Dataset: classification_split (GitHub, abdelkrimzounouti-cyber/CandyClassification). Classes: crocodile candy, dragibus candy, fraise strawberry candy, oufe egg candy, ourson bear candy, schtroumpf smurf candy.

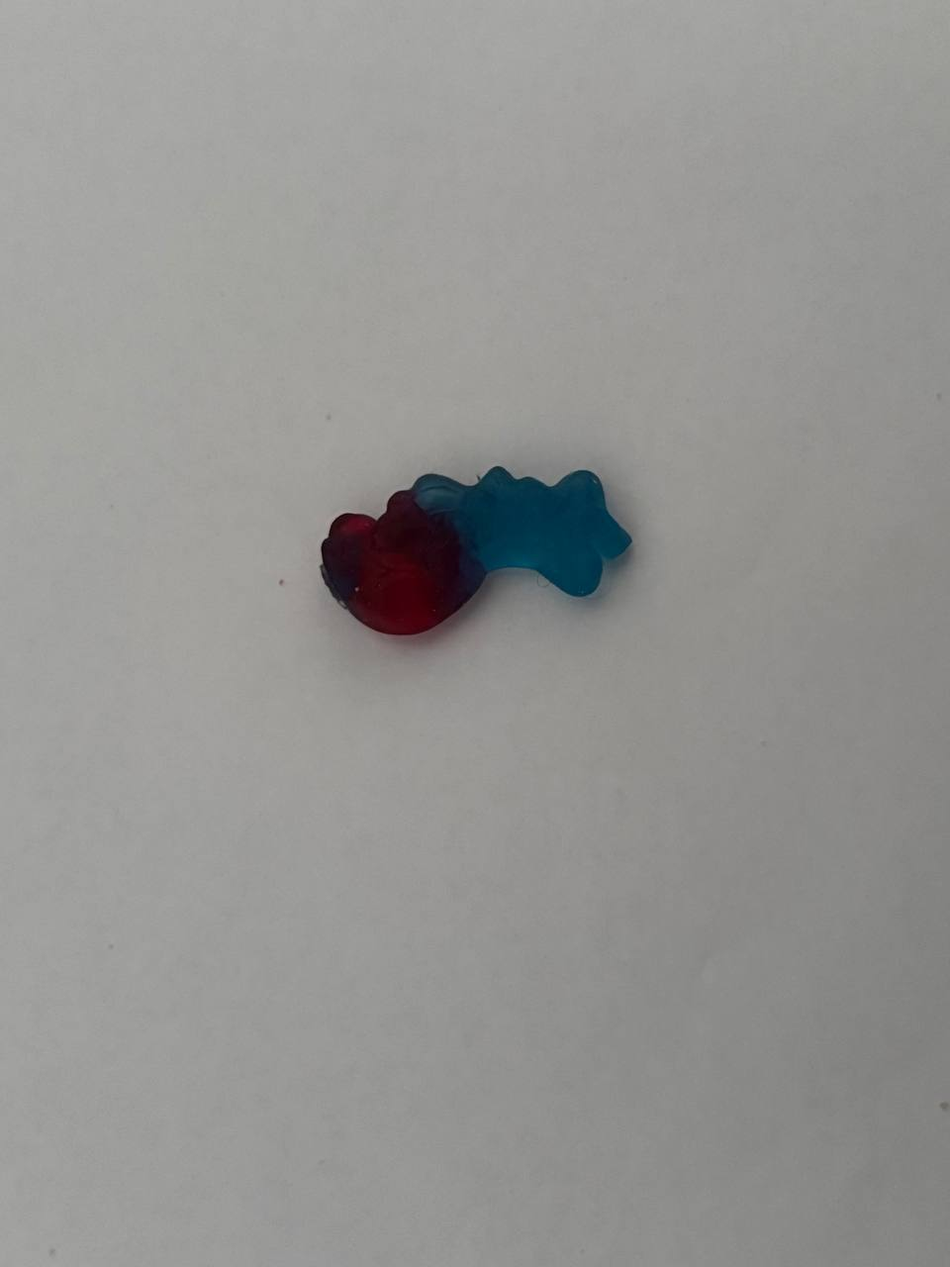
Label: schtroumpf smurf candy

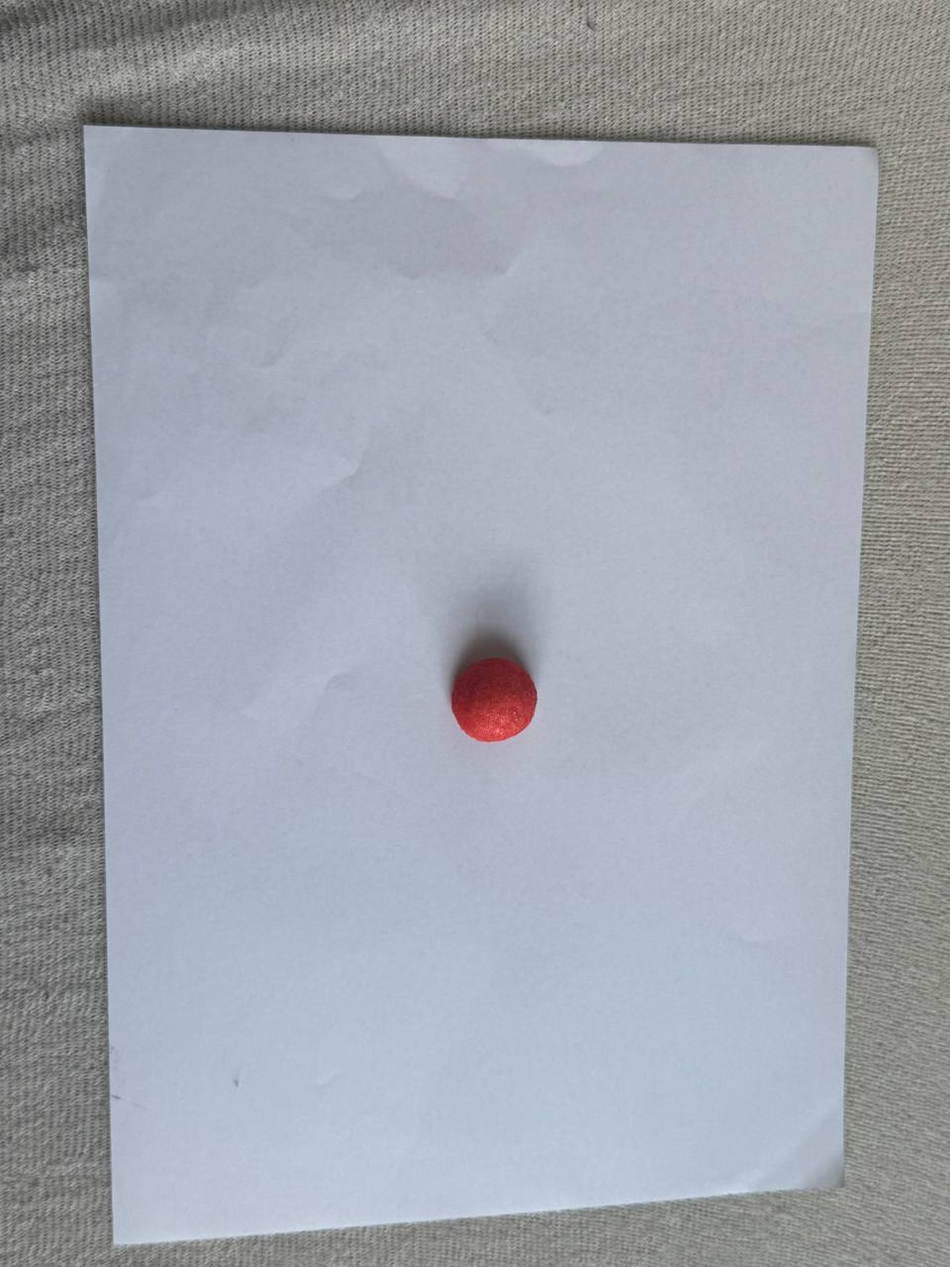
Label: fraise strawberry candy

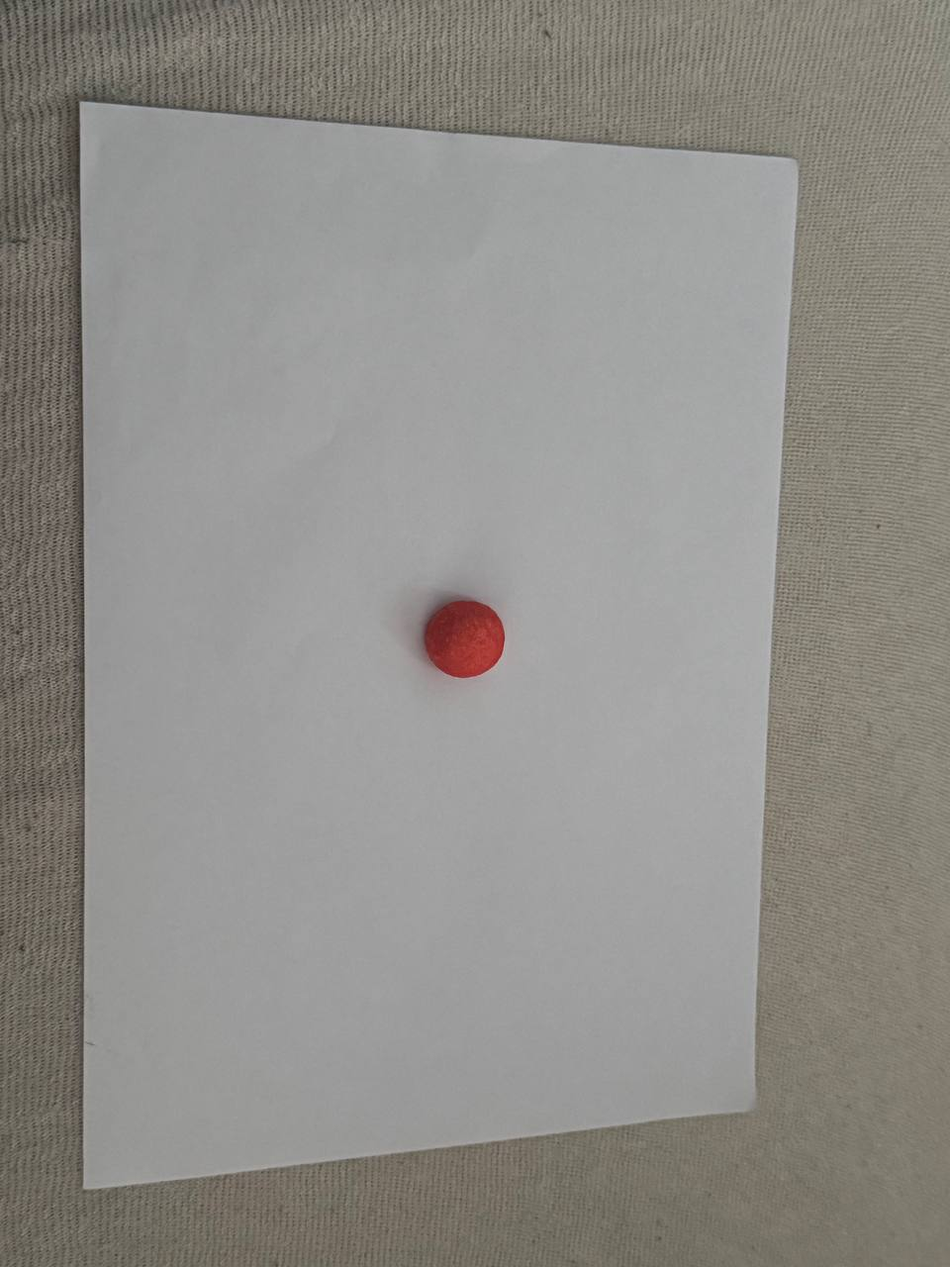
Label: fraise strawberry candy

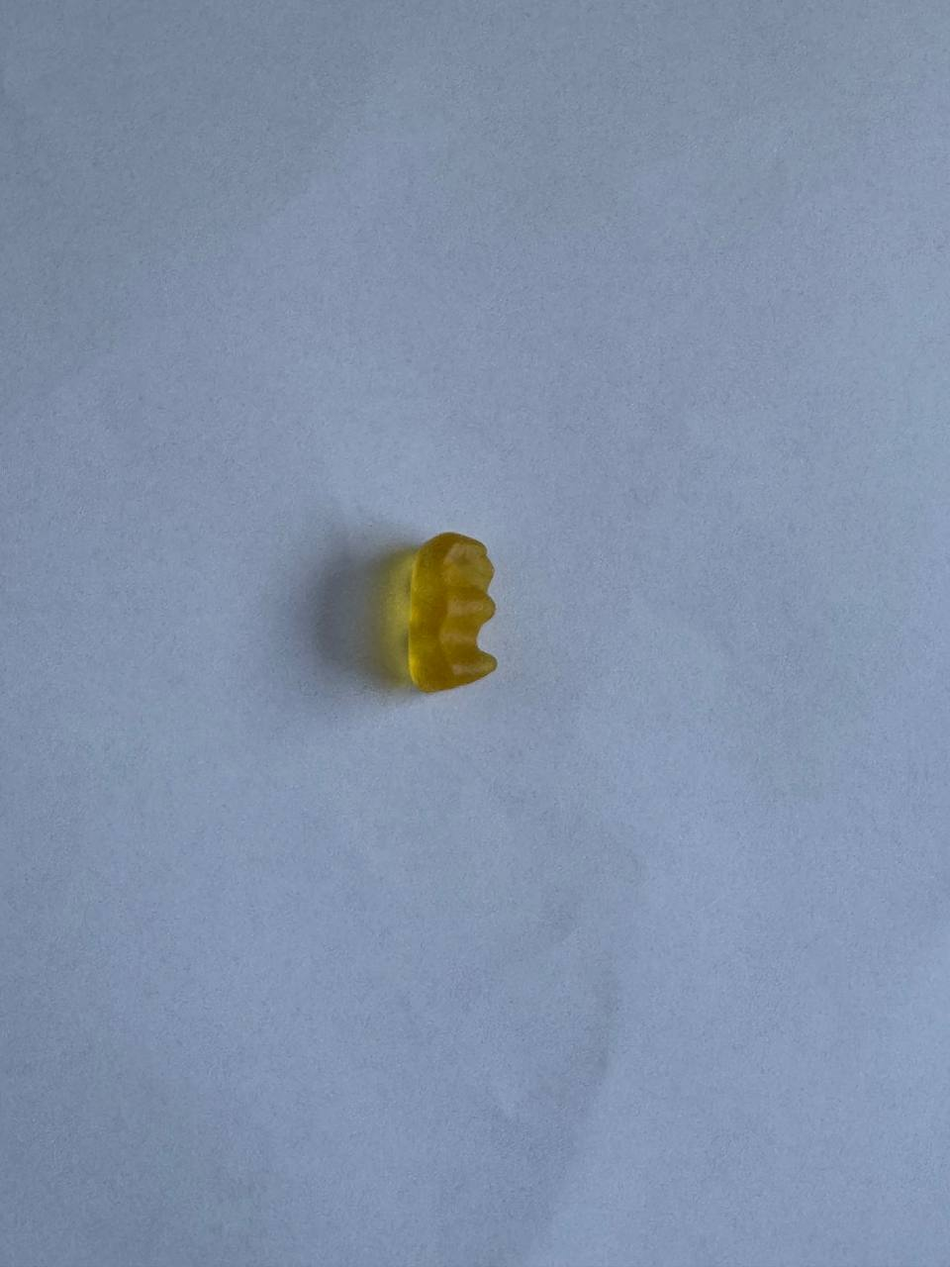
Label: ourson bear candy

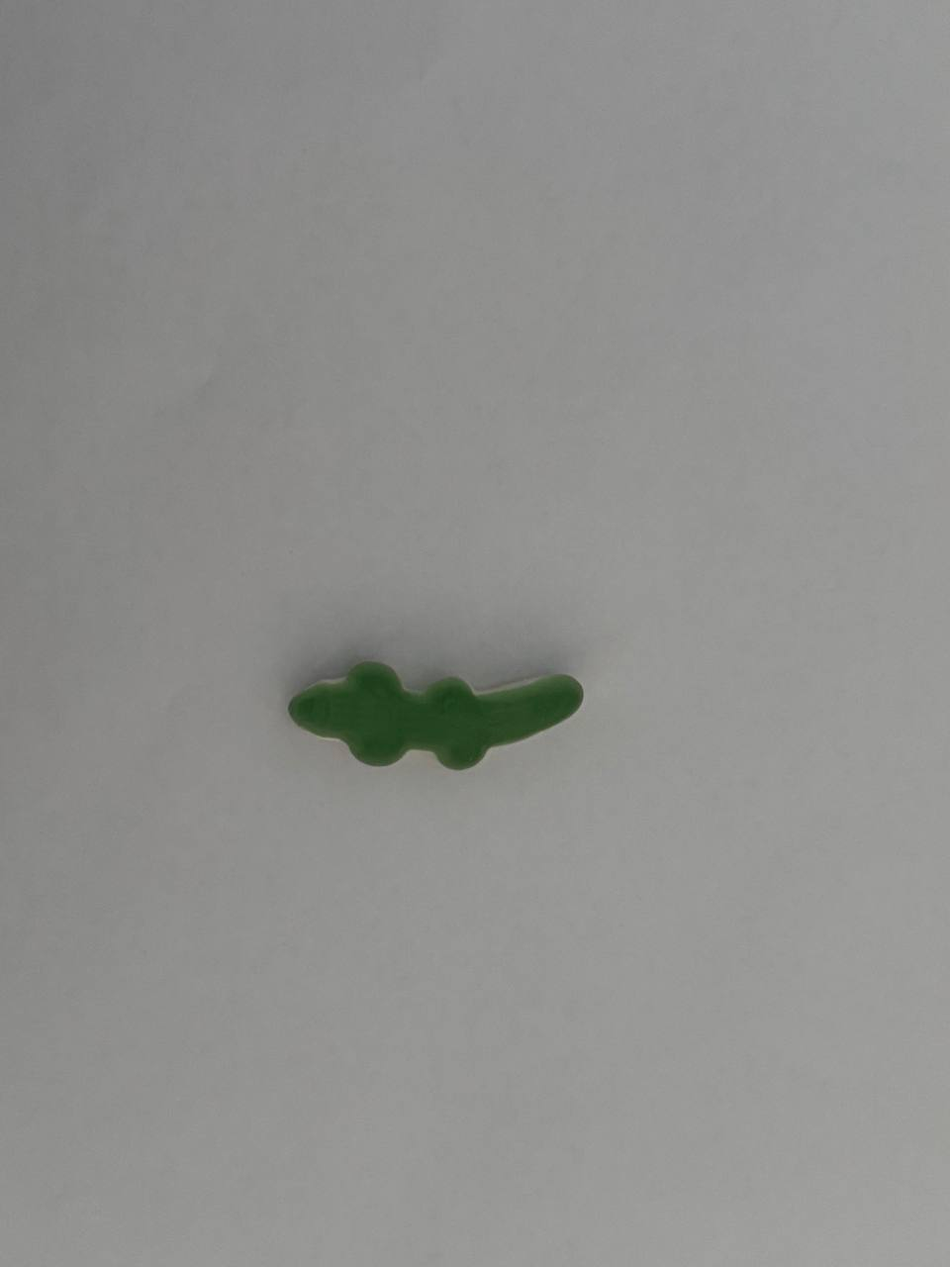
Label: crocodile candy

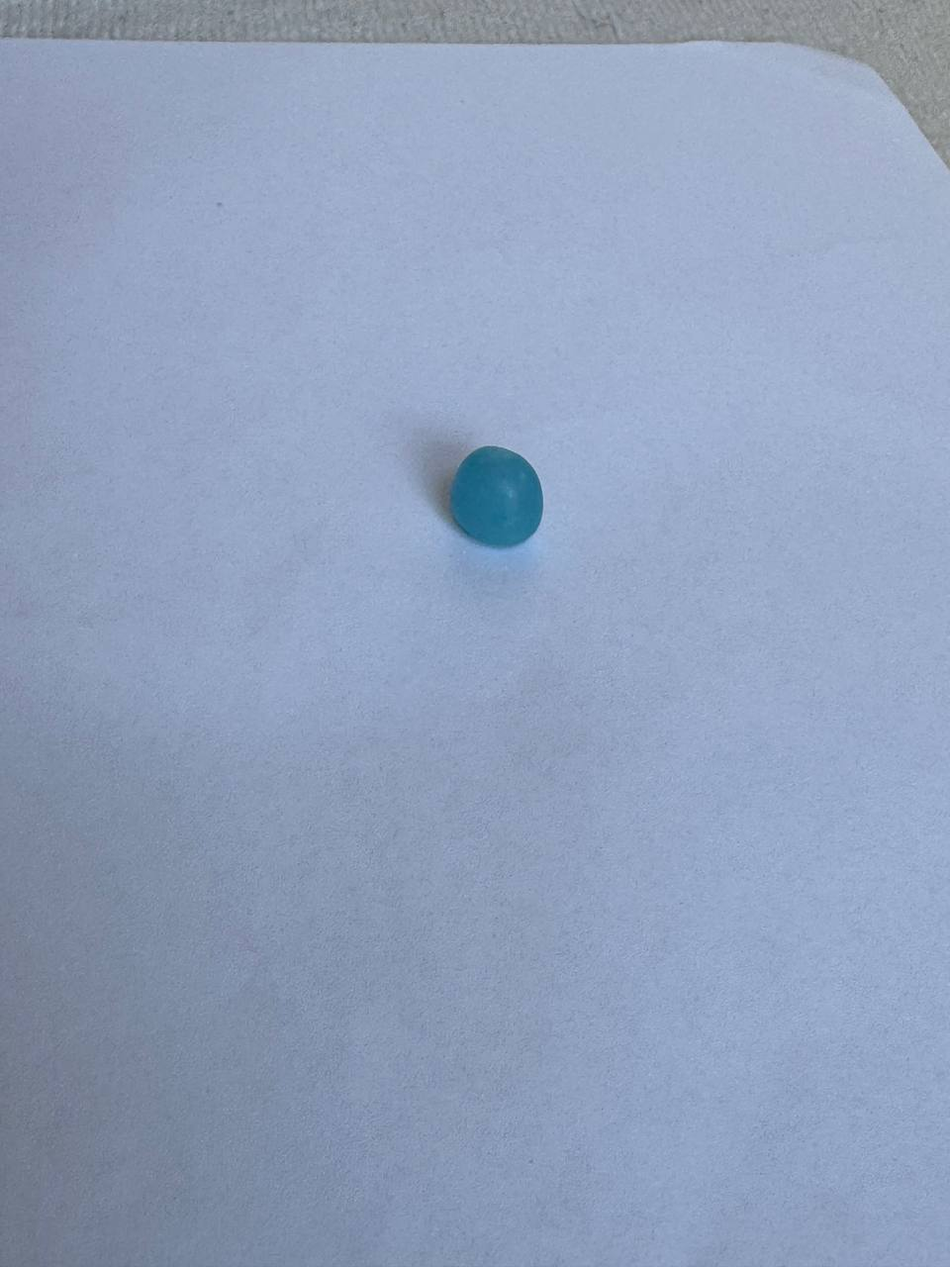
Label: dragibus candy
